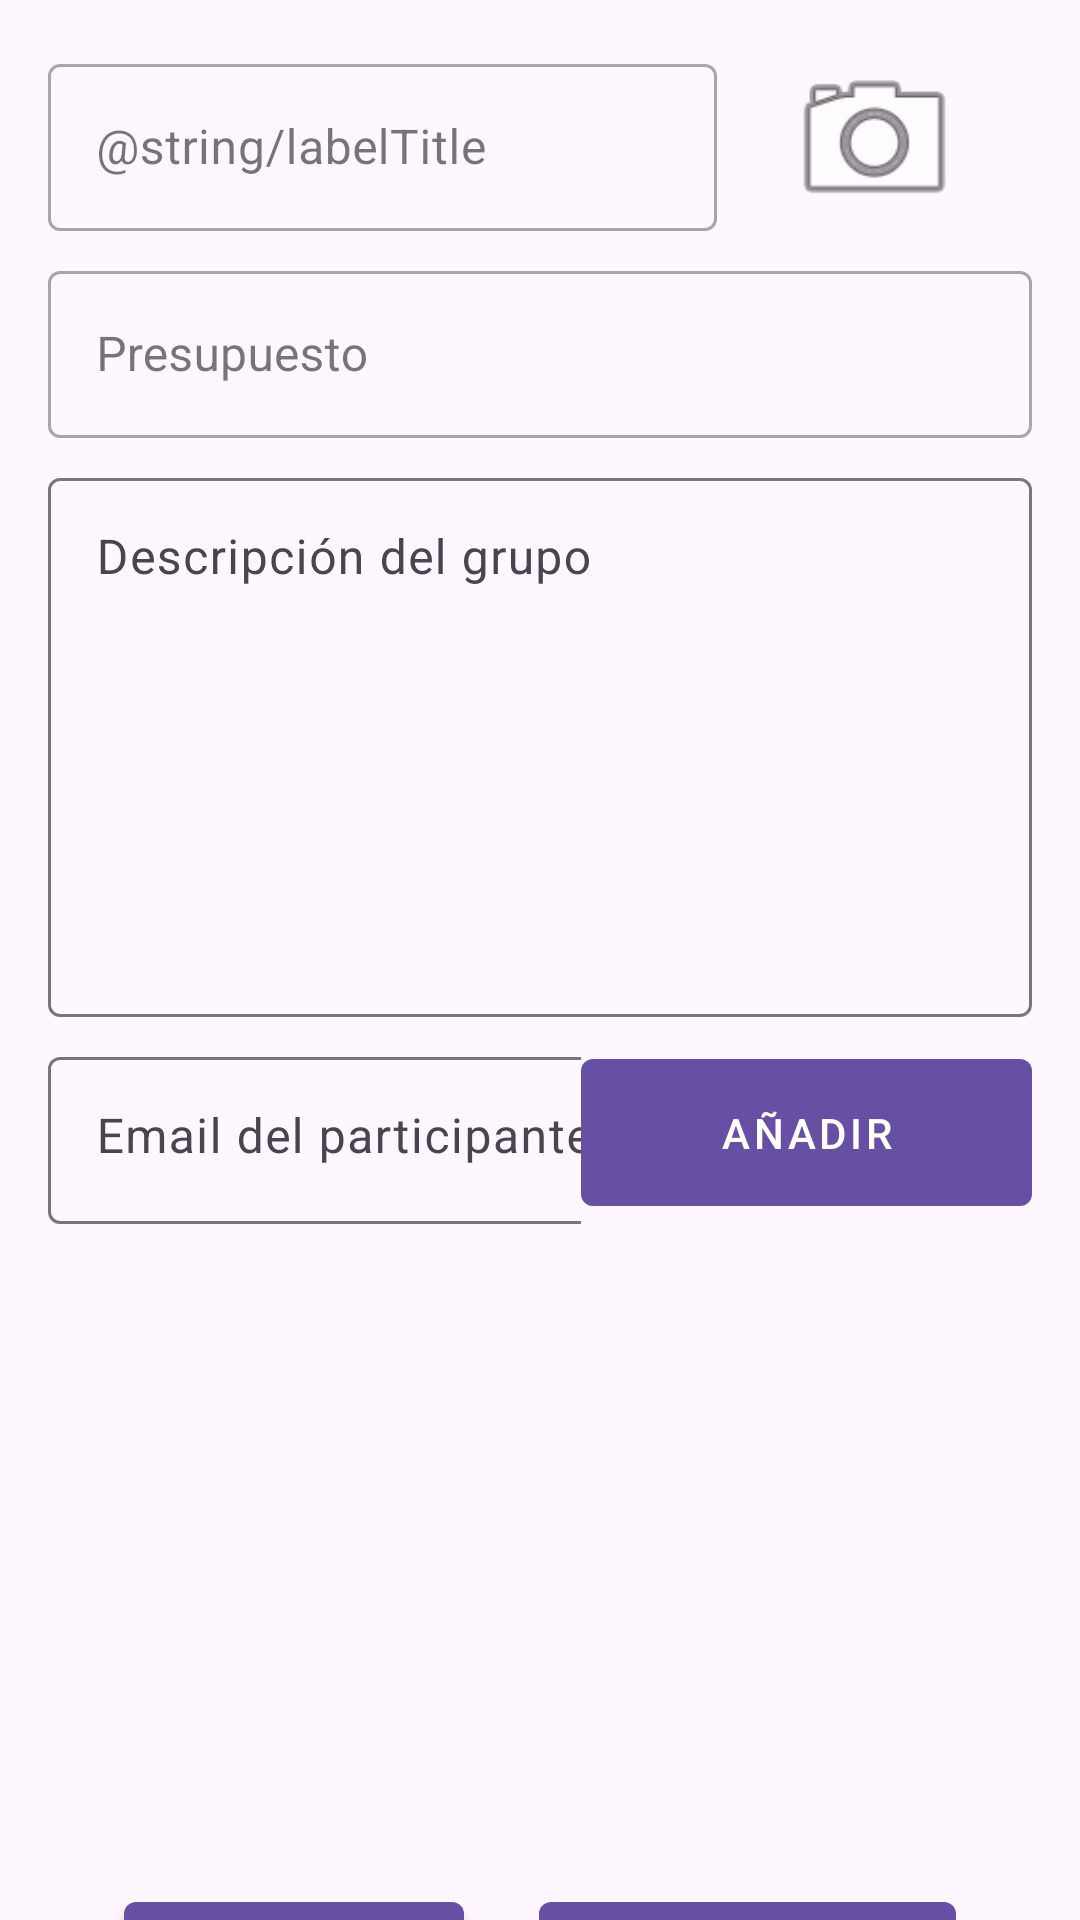

Reconstruct the res/layout file that produces this screen, plus the resources it refers to.
<!-- AndroidManifest.xml: activity theme Theme.SaveUp.NoActionBar -->
<!-- res/layout/fragment_add_group.xml -->
<?xml version="1.0" encoding="utf-8"?>
<androidx.core.widget.NestedScrollView xmlns:android="http://schemas.android.com/apk/res/android"
    xmlns:app="http://schemas.android.com/apk/res-auto"
    xmlns:tools="http://schemas.android.com/tools"
    android:layout_width="match_parent"
    android:layout_height="match_parent"
    tools:context=".ui.AddGroupFragment">

    <LinearLayout
        android:layout_width="match_parent"
        android:layout_height="wrap_content"
        android:layout_margin="16dp"
        android:divider="@drawable/divider8p"
        android:orientation="vertical"
        android:showDividers="middle">

    <LinearLayout
        android:layout_width="match_parent"
        android:layout_height="wrap_content"
        android:orientation="horizontal">

        <com.google.android.material.textfield.TextInputLayout
            android:id="@+id/outlinedTextFieldTitle"
            style="@style/Widget.MaterialComponents.TextInputLayout.OutlinedBox"
            android:layout_width="223dp"
            android:layout_height="wrap_content"
            android:hint="@string/labelTitle">

            <com.google.android.material.textfield.TextInputEditText
                android:id="@+id/etGroupTitle"
                android:layout_width="match_parent"
                android:layout_height="wrap_content"
                android:singleLine="true" />

        </com.google.android.material.textfield.TextInputLayout>

        <ImageView
            android:id="@+id/imageViewGroupImage"
            android:layout_width="wrap_content"
            android:layout_height="match_parent"
            android:layout_weight="1"
            android:src="@android:drawable/ic_menu_camera" />

    </LinearLayout>

        <com.google.android.material.textfield.TextInputLayout
            android:id="@+id/outlinedTextFieldBudget"
            style="@style/Widget.MaterialComponents.TextInputLayout.OutlinedBox"
            android:layout_width="match_parent"
            android:layout_height="wrap_content"
            android:hint="@string/stringBudget"
            app:suffixText="@string/euroSymbol">

            <com.google.android.material.textfield.TextInputEditText
                android:id="@+id/etGroupBadget"
                android:layout_width="match_parent"
                android:layout_height="wrap_content"
                android:inputType="numberDecimal" />
        </com.google.android.material.textfield.TextInputLayout>

        <com.google.android.material.textfield.TextInputLayout
            android:id="@+id/tfGroupDescription"
            android:layout_width="match_parent"
            android:layout_height="185dp">

            <com.google.android.material.textfield.TextInputEditText
                android:id="@+id/etDescription"
                android:layout_width="match_parent"
                android:layout_height="match_parent"
                android:gravity="start"
                android:hint="@string/label_group_description" />

        </com.google.android.material.textfield.TextInputLayout>

        <LinearLayout
            android:layout_width="match_parent"
            android:layout_height="wrap_content"
            android:orientation="horizontal">

            <com.google.android.material.textfield.TextInputLayout
                android:id="@+id/tfGroupParticipant"
                android:layout_width="match_parent"
                android:layout_height="match_parent"
                android:layout_weight="1">

                <com.google.android.material.textfield.TextInputEditText
                    android:id="@+id/etIdParticipant"
                    android:layout_width="223dp"
                    android:layout_height="match_parent"
                    android:gravity="start"
                    android:hint="@string/id_participant" />

            </com.google.android.material.textfield.TextInputLayout>

            <Button
                android:id="@+id/btAddParticipant"
                style="@style/Widget.MaterialComponents.Button"
                android:layout_width="301dp"
                android:layout_height="match_parent"
                android:layout_weight="1"
                android:text="@string/add_participant" />

        </LinearLayout>

        <ListView
            android:id="@+id/listParticipants"
            android:layout_width="match_parent"
            android:layout_height="196dp"
            android:layout_marginTop="8dp"
            android:divider="@android:color/darker_gray"
            android:dividerHeight="1dp" />

        <androidx.constraintlayout.widget.ConstraintLayout
            android:id="@+id/cancelAddLayout"
            android:layout_width="match_parent"
            android:layout_height="wrap_content">

            <Button
                android:id="@+id/btCancel"
                style="@style/Widget.MaterialComponents.Button"
                android:layout_width="wrap_content"
                android:layout_height="wrap_content"
                android:text="@string/txCancel"
                app:layout_constraintBottom_toBottomOf="parent"
                app:layout_constraintEnd_toStartOf="@+id/btAdd"
                app:layout_constraintStart_toStartOf="parent"
                app:layout_constraintTop_toTopOf="parent" />

            <Button
                android:id="@+id/btAdd"
                style="@style/Widget.MaterialComponents.Button"
                android:layout_width="wrap_content"
                android:layout_height="wrap_content"
                android:text="@string/bt_create_group"
                app:layout_constraintBottom_toBottomOf="parent"
                app:layout_constraintEnd_toEndOf="parent"
                app:layout_constraintStart_toEndOf="@+id/btCancel"
                app:layout_constraintTop_toTopOf="parent" />

        </androidx.constraintlayout.widget.ConstraintLayout>

    </LinearLayout>
</androidx.core.widget.NestedScrollView>
<!-- resources referenced by this layout -->
<resources>
  <!-- drawable divider8p (drawable) -->
  <?xml version="1.0" encoding="utf-8"?>
  <shape xmlns:android="http://schemas.android.com/apk/res/android"
      android:shape="rectangle">
      <solid android:color="#00FFFFFF" />
      <size
          android:width="8dp"
          android:height="8dp" />
  </shape>
  <string name="add_participant">Añadir</string>
  <string name="bt_create_group">Crear grupo</string>
  <string name="euroSymbol">€</string>
  <string name="id_participant">Email del participante</string>
  <string name="label_group_description">Descripción del grupo</string>
  <string name="stringBudget">Presupuesto</string>
  <string name="txCancel">Cancelar</string>
  <style name="Theme.SaveUp.NoActionBar">
          <item name="windowActionBar">false</item>
          <item name="windowNoTitle">true</item>
      </style>
</resources>
